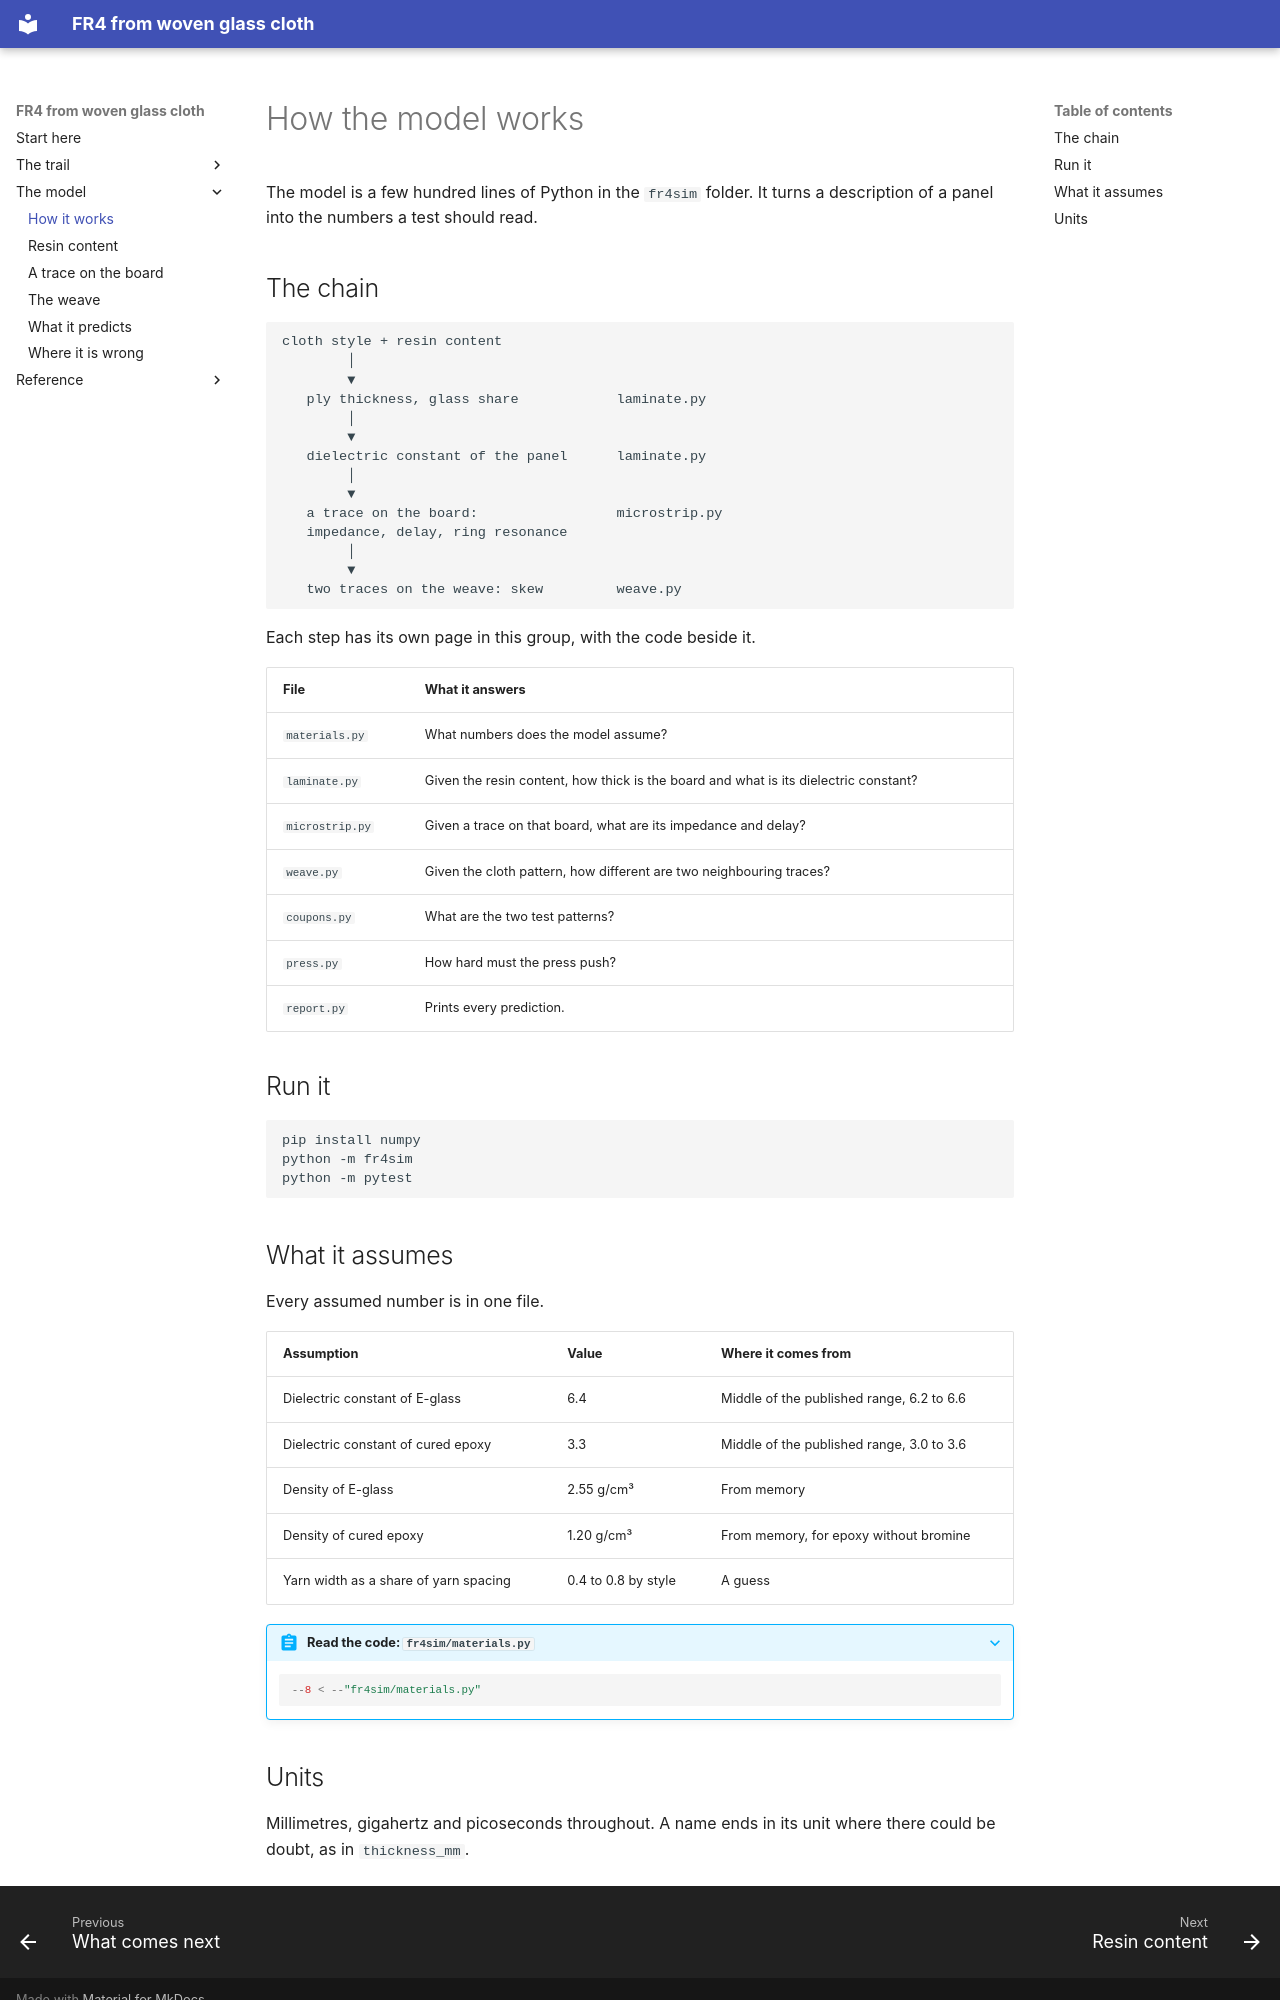

repository: Speedstor/fr4 · page: model/overview/index.html · generator: mkdocs

# How the model works

The model is a few hundred lines of Python in the `fr4sim` folder. It turns
a description of a panel into the numbers a test should read.

## The chain

```
cloth style + resin content
        │
        ▼
   ply thickness, glass share            laminate.py
        │
        ▼
   dielectric constant of the panel      laminate.py
        │
        ▼
   a trace on the board:                 microstrip.py
   impedance, delay, ring resonance
        │
        ▼
   two traces on the weave: skew         weave.py
```

Each step has its own page in this group, with the code beside it.

| File | What it answers |
|---|---|
| `materials.py` | What numbers does the model assume? |
| `laminate.py` | Given the resin content, how thick is the board and what is its dielectric constant? |
| `microstrip.py` | Given a trace on that board, what are its impedance and delay? |
| `weave.py` | Given the cloth pattern, how different are two neighbouring traces? |
| `coupons.py` | What are the two test patterns? |
| `press.py` | How hard must the press push? |
| `report.py` | Prints every prediction. |

## Run it

```bash
pip install numpy
python -m fr4sim
python -m pytest
```

## What it assumes

Every assumed number is in one file.

| Assumption | Value | Where it comes from |
|---|---|---|
| Dielectric constant of E-glass | 6.4 | Middle of the published range, 6.2 to 6.6 |
| Dielectric constant of cured epoxy | 3.3 | Middle of the published range, 3.0 to 3.6 |
| Density of E-glass | 2.55 g/cm³ | From memory |
| Density of cured epoxy | 1.20 g/cm³ | From memory, for epoxy without bromine |
| Yarn width as a share of yarn spacing | 0.4 to 0.8 by style | A guess |

??? abstract "Read the code: `fr4sim/materials.py`"

    ```python
    --8 < --"fr4sim/materials.py"
    ```
